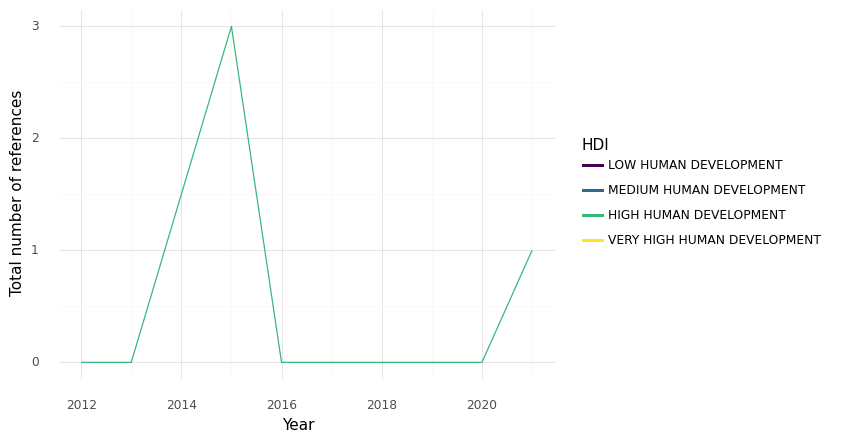

The table this chart was drawn from, first rows:
, HDI, Year, intersection, climate, health, sum
0, HIGH HUMAN DEVELOPMENT, 2012, 0.0, 1.0, 8.0, 9.0
1, HIGH HUMAN DEVELOPMENT, 2013, 0.0, 1.0, 10.0, 11.0
2, HIGH HUMAN DEVELOPMENT, 2015, 3.0, 2.0, 12.0, 17.0
3, HIGH HUMAN DEVELOPMENT, 2016, 0.0, 0.0, 6.0, 6.0
4, HIGH HUMAN DEVELOPMENT, 2017, 0.0, 10.0, 113.0, 123.0
5, HIGH HUMAN DEVELOPMENT, 2018, 0.0, 2.0, 50.0, 52.0
6, HIGH HUMAN DEVELOPMENT, 2019, 0.0, 0.0, 0.0, 0.0
7, HIGH HUMAN DEVELOPMENT, 2020, 0.0, 4.0, 119.0, 123.0
8, HIGH HUMAN DEVELOPMENT, 2021, 1.0, 5.0, 95.0, 101.0
